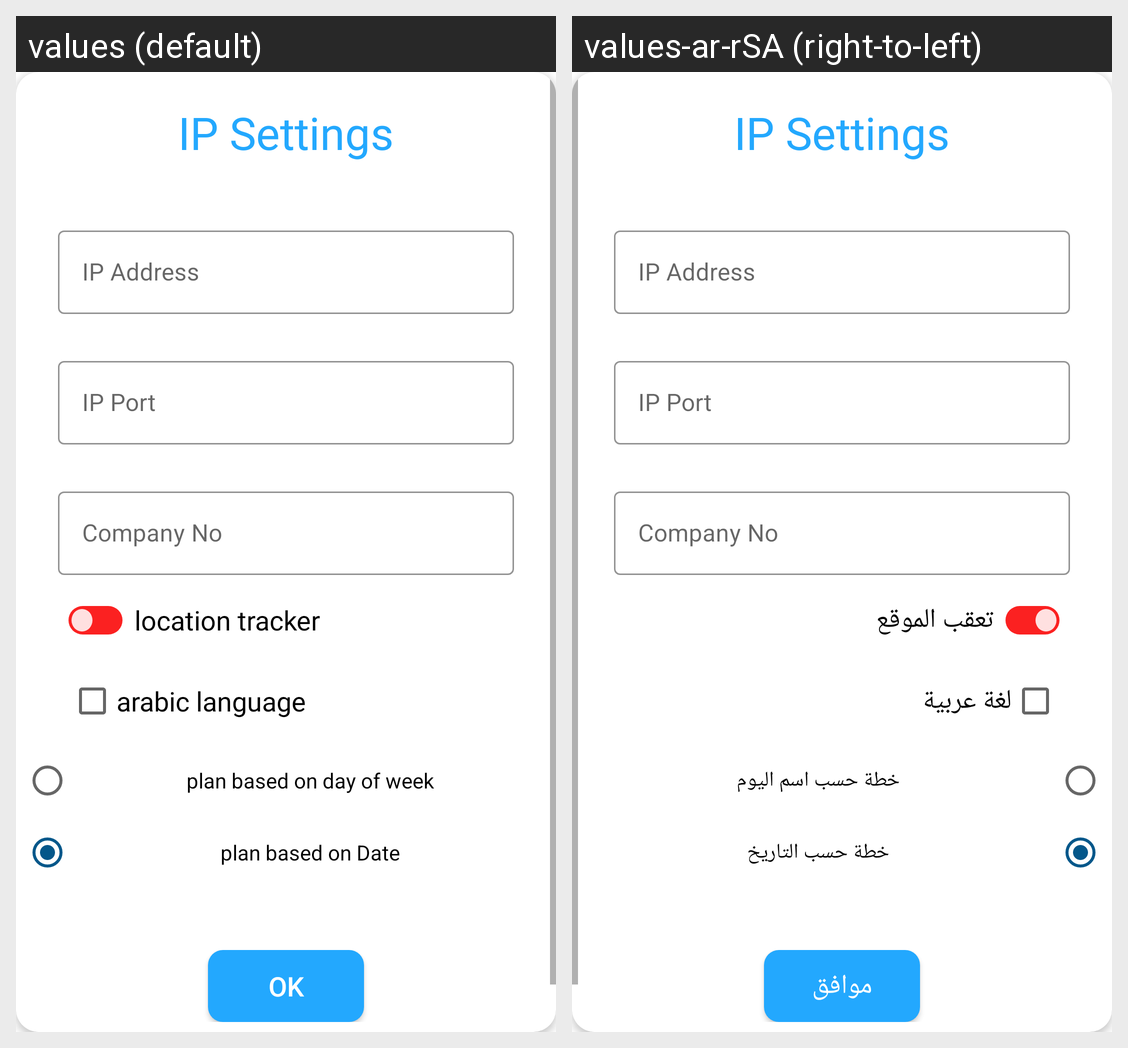

Translations of the strings shown on this Android screen, per locale in the grid:
Android screen res/layout/setting_dialog.xml rendered under 2 locales, left to right: values (default), values-ar-rSA (right-to-left). Device: Nexus 5 (rendered at 1080×1920; each locale shown at half size, 540×960, under a caption strip naming it); theme AppTheme.
Strings drawn on this screen, with the default value and each locale's value (text and hints the layout hard-codes, and strings that could not be matched under every locale, appear in the picture but are not listed):

locationtracker
  values: location tracker
  values-ar-rSA: تعقب الموقع

arabic_language
  values: arabic language
  values-ar-rSA: لغة عربية

week_plan
  values: plan based on day of week
  values-ar-rSA: خطة حسب اسم اليوم

month_plan
  values: plan based on Date
  values-ar-rSA: خطة حسب التاريخ

ok
  values: OK
  values-ar-rSA: موافق
